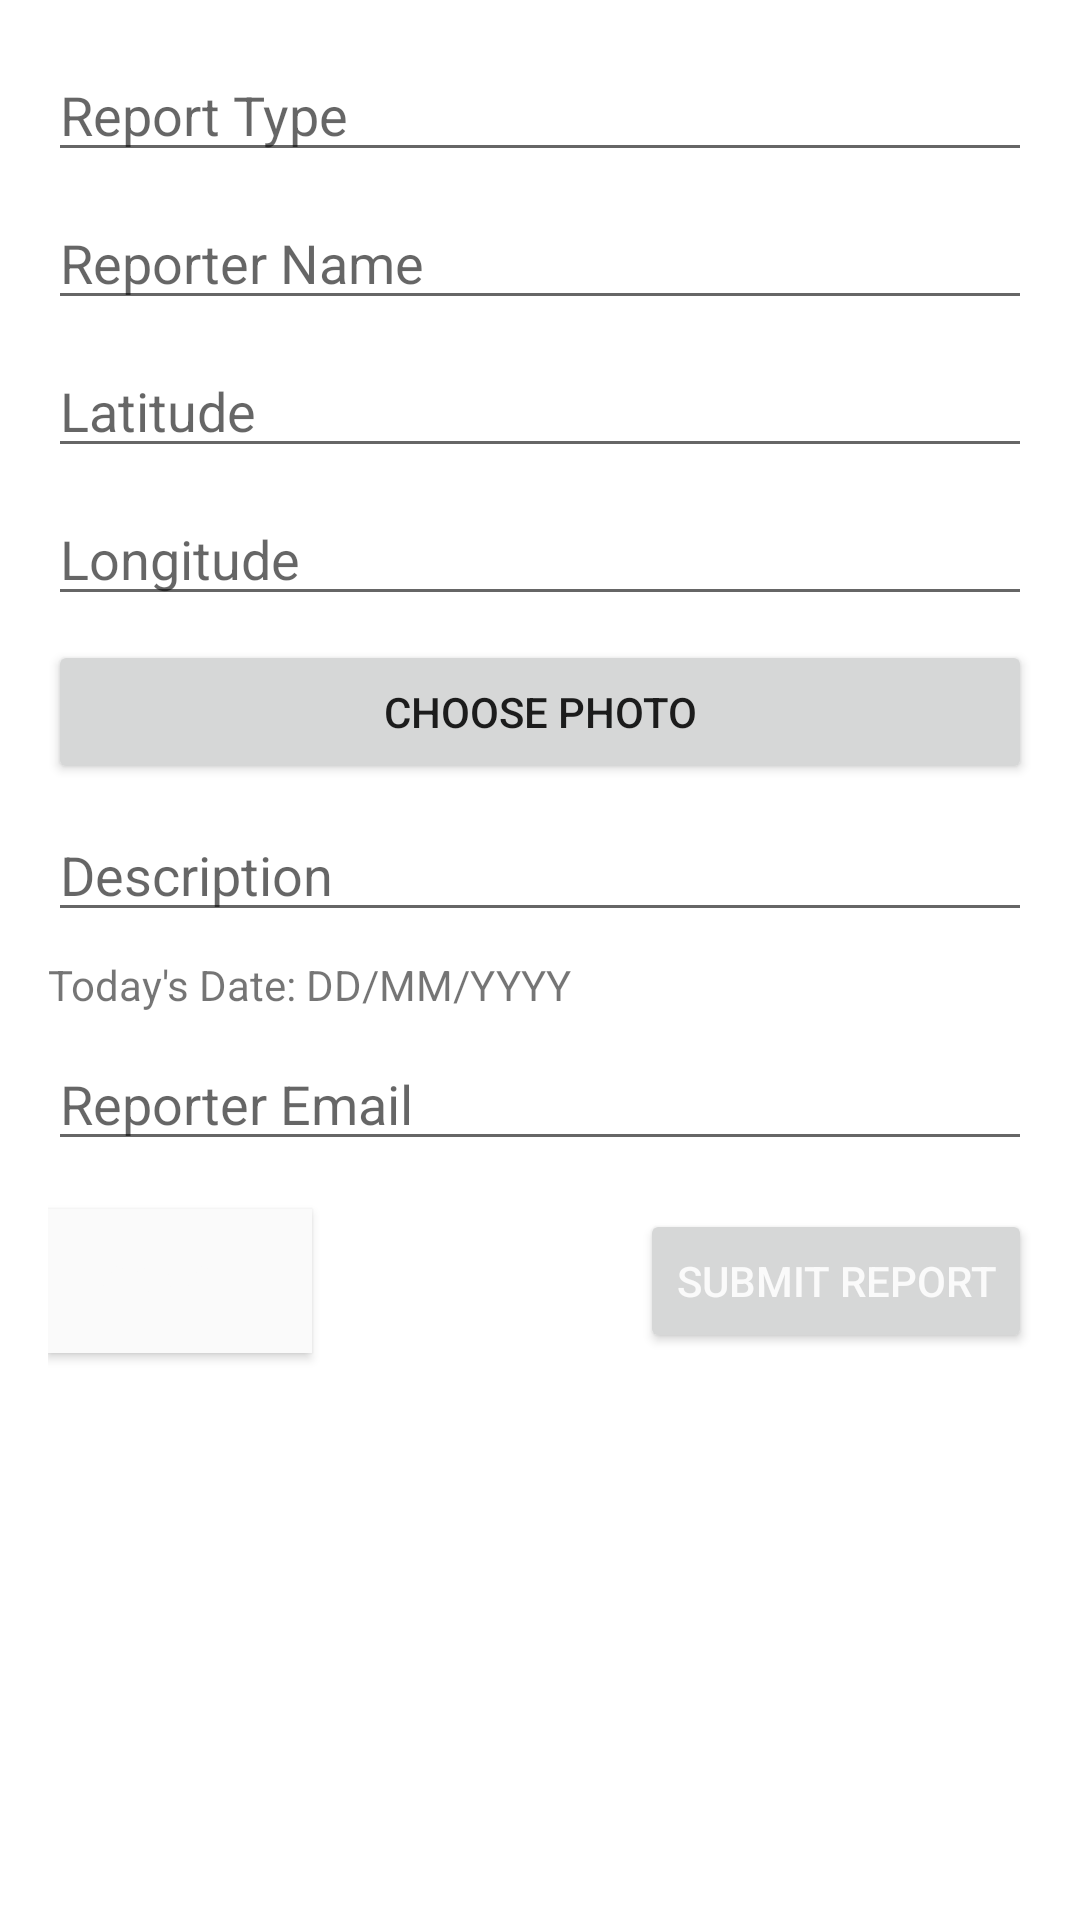

Android layout source for this screen:
<!-- AndroidManifest.xml: application theme Theme.SimpalaApps -->
<!-- res/layout/fragment_form_report.xml -->
<?xml version="1.0" encoding="utf-8"?>
<RelativeLayout xmlns:android="http://schemas.android.com/apk/res/android"
    android:layout_width="match_parent"
    android:layout_height="match_parent"
    android:padding="16dp">

    <EditText
        android:id="@+id/editTextReportType"
        android:layout_width="match_parent"
        android:layout_height="wrap_content"
        android:hint="Report Type"/>

    <EditText
        android:id="@+id/editTextReporterName"
        android:layout_width="match_parent"
        android:layout_height="wrap_content"
        android:layout_below="@+id/editTextReportType"
        android:layout_marginTop="8dp"
        android:hint="Reporter Name"/>

    <EditText
        android:id="@+id/editTextLatitude"
        android:layout_width="match_parent"
        android:layout_height="wrap_content"
        android:layout_below="@+id/editTextReporterName"
        android:layout_marginTop="8dp"
        android:hint="Latitude"
        android:inputType="numberSigned|numberDecimal"/>

    <EditText
        android:id="@+id/editTextLongitude"
        android:layout_width="match_parent"
        android:layout_height="wrap_content"
        android:layout_below="@+id/editTextLatitude"
        android:layout_marginTop="8dp"
        android:hint="Longitude"
        android:inputType="numberSigned|numberDecimal"/>

    
    <Button
        android:id="@+id/buttonChoosePhoto"
        android:layout_width="match_parent"
        android:layout_height="wrap_content"
        android:layout_below="@+id/editTextLongitude"
        android:layout_marginTop="8dp"
        android:text="Choose Photo"/>

    
    <EditText
        android:id="@+id/editTextDescription"
        android:layout_width="match_parent"
        android:layout_height="wrap_content"
        android:layout_below="@+id/buttonChoosePhoto"
        android:layout_marginTop="8dp"
        android:hint="Description"/>
    <TextView
        android:id="@+id/textSelectedDate"
        android:layout_width="wrap_content"
        android:layout_height="wrap_content"
        android:layout_below="@+id/editTextDescription"
        android:layout_marginTop="8dp"
        android:text="Today's Date: DD/MM/YYYY"/>

    
    <DatePicker
        android:id="@+id/datePicker"
        android:layout_width="match_parent"
        android:layout_height="wrap_content"
        android:layout_below="@+id/textSelectedDate"
        android:layout_marginTop="8dp"
        android:visibility="gone"/>

    <EditText
        android:id="@+id/editTextReporterEmail"
        android:layout_width="match_parent"
        android:layout_height="wrap_content"
        android:layout_below="@+id/datePicker"
        android:layout_marginTop="8dp"
        android:hint="Reporter Email"/>

    <Button
        android:id="@+id/buttonCancel"
        android:layout_width="wrap_content"
        android:layout_height="wrap_content"
        android:layout_below="@+id/editTextReporterEmail"
        android:layout_marginTop="16dp"
        android:layout_alignParentStart="true"
        android:text="Cancel"
        android:background="#FAFAFA"
        android:textColor="#FAFAFA"/>

    
    <Button
        android:id="@+id/buttonSubmit"
        android:layout_width="wrap_content"
        android:layout_height="wrap_content"
        android:layout_below="@+id/editTextReporterEmail"
        android:layout_marginTop="16dp"
        android:layout_alignParentEnd="true"
        android:text="Submit Report"
        android:textColor="#FAFAFA"/>
</RelativeLayout>
<!-- resources referenced by this layout -->
<resources>
  <style name="Theme.SimpalaApps" parent="Theme.MaterialComponents.DayNight.DarkActionBar">
          
          <item name="colorPrimary">@color/blue</item>
          <item name="colorPrimaryVariant">@color/purple_700</item>
          <item name="colorOnPrimary">@color/white</item>
          
          <item name="colorSecondary">@color/teal_200</item>
          <item name="colorSecondaryVariant">@color/teal_700</item>
          <item name="colorOnSecondary">@color/black</item>
          
          <item name="android:statusBarColor">?attr/colorPrimaryVariant</item>
          
      </style>
  <color name="blue">#0CC0DF</color>
  <color name="purple_700">#FF3700B3</color>
  <color name="white">#FFFFFFFF</color>
  <color name="teal_200">#FF03DAC5</color>
  <color name="teal_700">#FF018786</color>
  <color name="black">#FF000000</color>
</resources>
